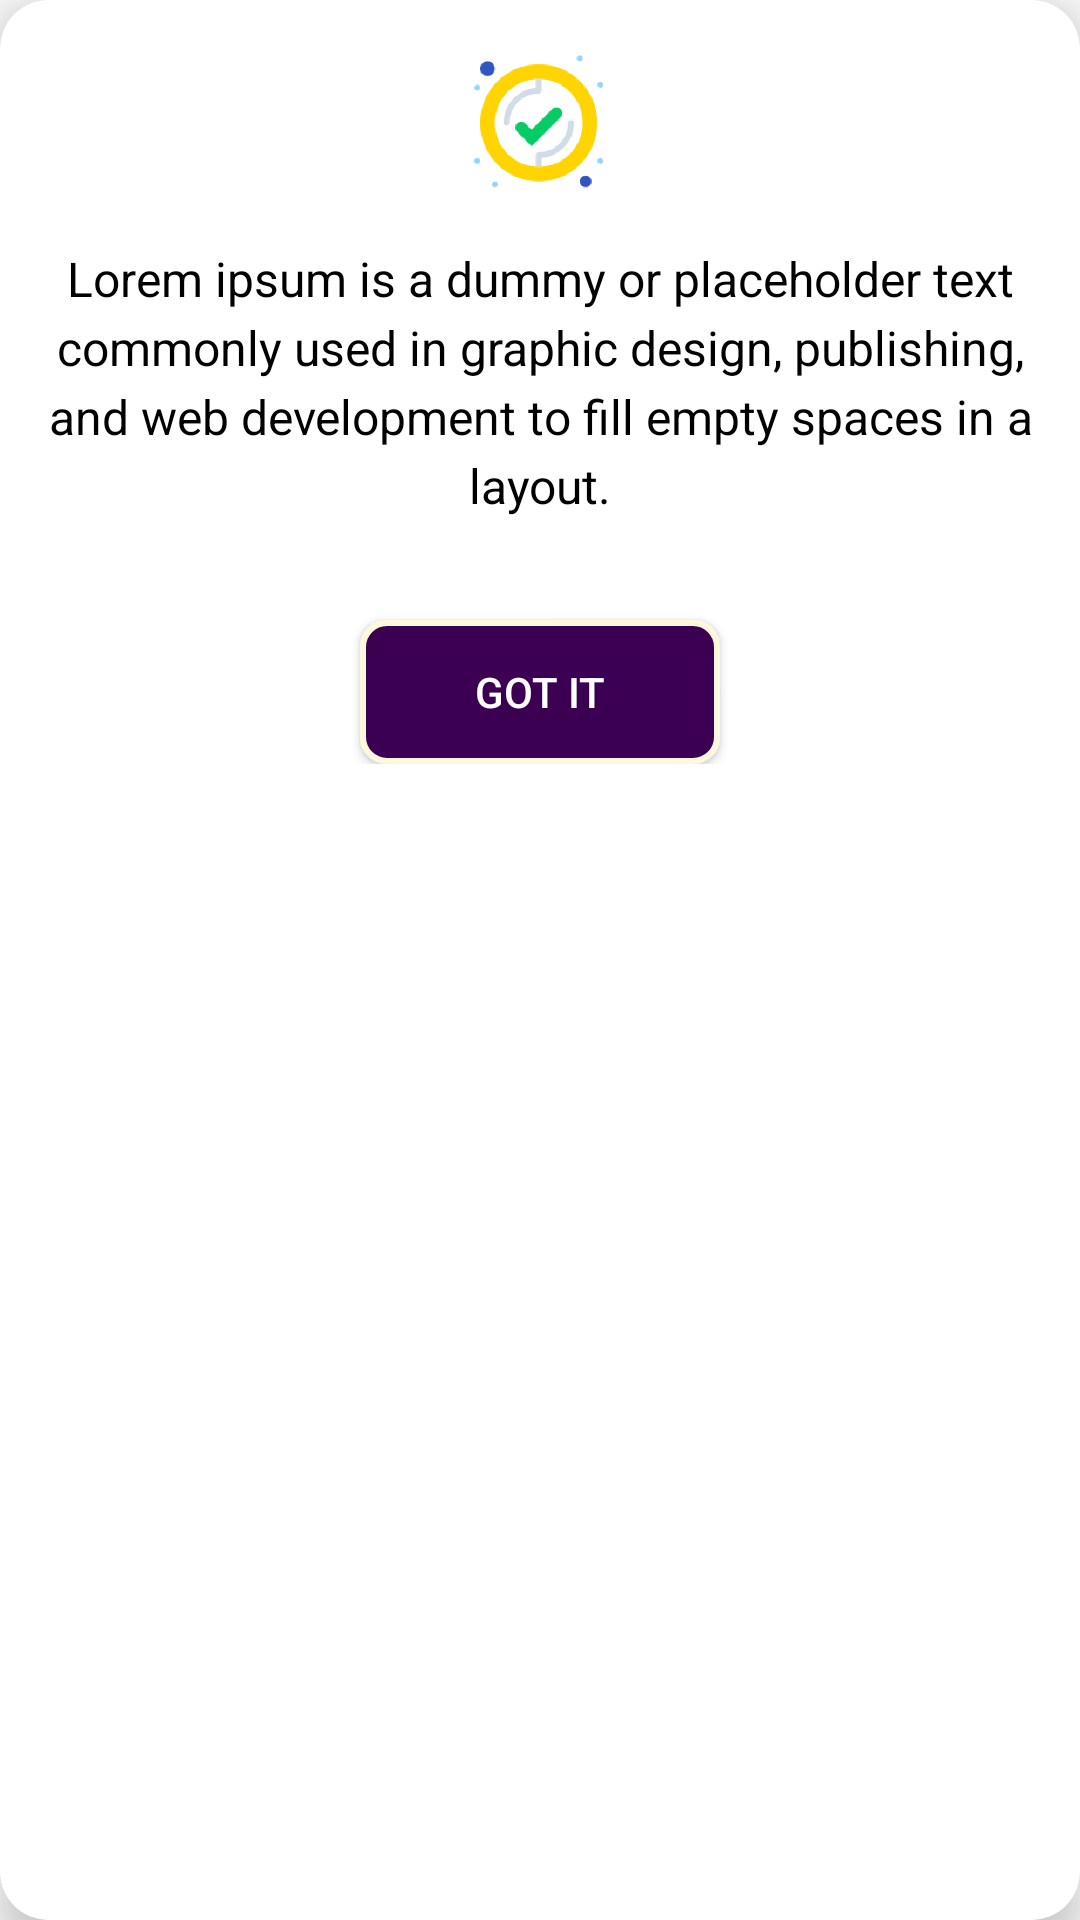

Produce the Android XML layout that renders to this screen, including the resource entries it uses.
<!-- AndroidManifest.xml: application theme Theme.Poli_Poster -->
<!-- res/layout/popup_layout.xml -->
<androidx.cardview.widget.CardView
    xmlns:android="http://schemas.android.com/apk/res/android"
    xmlns:app="http://schemas.android.com/apk/res-auto"
    android:layout_width="wrap_content"
    android:layout_height="wrap_content"
    android:layout_gravity="center"
    app:cardCornerRadius="16dp"
    app:cardElevation="8dp"
    app:cardBackgroundColor="@color/white"
    android:padding="16dp">

    <LinearLayout
        android:layout_width="match_parent"
        android:layout_height="wrap_content"
        android:orientation="vertical"
        android:gravity="center"
        android:padding="16dp">

        
        <ImageView
            android:layout_width="50dp"
            android:layout_height="50dp"
            android:src="@drawable/sucess_image"
        android:layout_marginBottom="16dp" />

        
        <TextView
            android:layout_width="wrap_content"
            android:layout_height="wrap_content"
            android:text="Lorem ipsum is a dummy or placeholder text commonly used in graphic design, publishing, and web development to fill empty spaces in a layout."
            android:textSize="16sp"
            android:gravity="center"
            android:lineSpacingExtra="4dp"
            android:textColor="@color/black"
            android:layout_marginBottom="24dp" />

        
        <Button
            android:id="@+id/gotItButton"
            android:layout_width="120dp"
            android:layout_height="wrap_content"
            android:text="Got It"
            android:background="@drawable/buttion_background"
            android:textColor="@color/white"
            android:layout_marginTop="10dp" />
    </LinearLayout>
</androidx.cardview.widget.CardView>
<!-- resources referenced by this layout -->
<resources>
  <color name="black">#FF000000</color>
  <color name="white">#FFFFFFFF</color>
  <!-- drawable buttion_background (drawable) -->
  <shape xmlns:android="http://schemas.android.com/apk/res/android">
      <solid android:color="@color/app_background_color" />
      <stroke android:width="2dp" android:color="@color/background_color" />
      <corners android:radius="8dp" />
  </shape>
  <!-- drawable sucess_image: png bitmap (drawable, 9773 bytes) -->
  <style name="Theme.Poli_Poster" parent="Base.Theme.Poli_Poster" />
  <color name="app_background_color">#3B0052</color>
  <color name="background_color">#FFF8DC</color>
  <style name="Base.Theme.Poli_Poster" parent="Theme.AppCompat.Light.NoActionBar">
          
          
      </style>
</resources>
